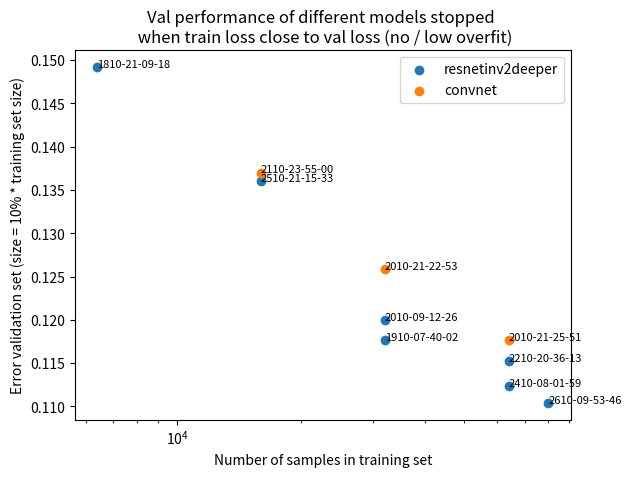
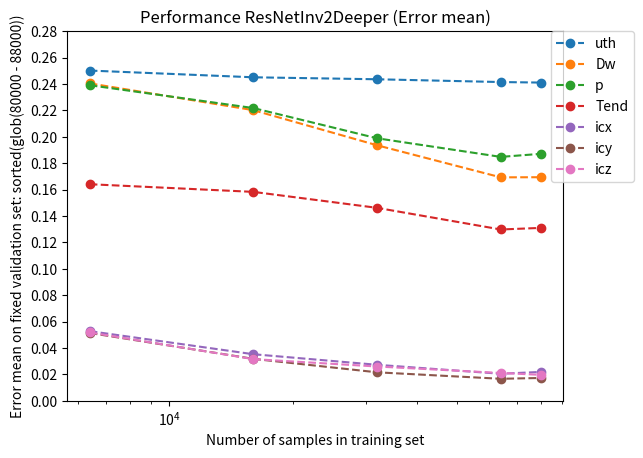
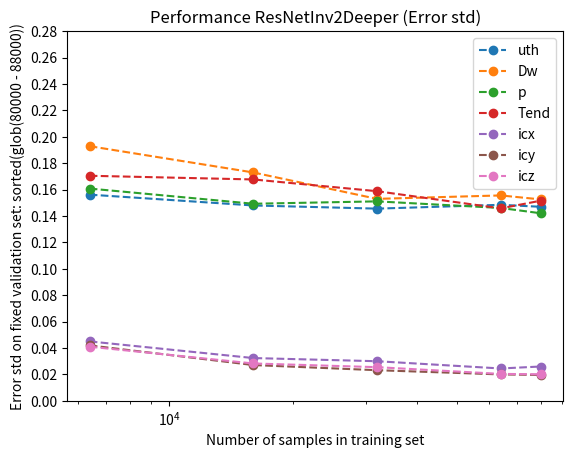
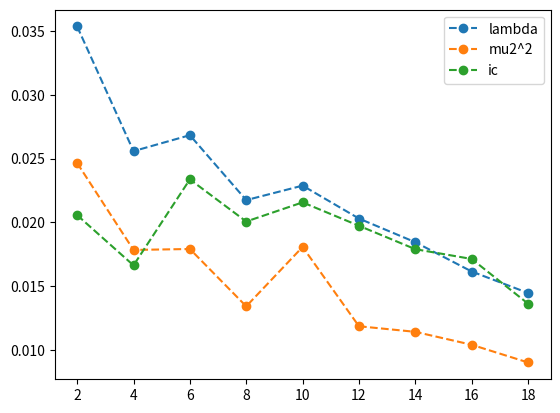
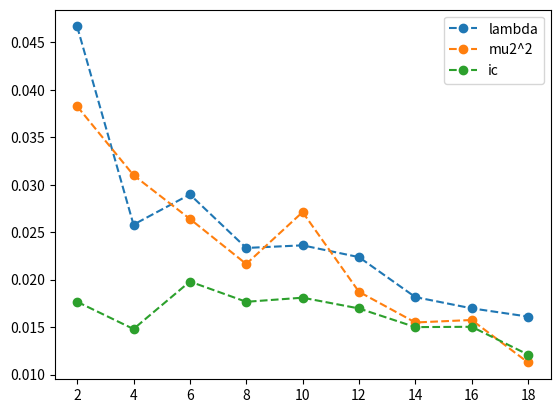

Python code for these plots, in order:
import numpy as np
import matplotlib.pyplot as plt
import seaborn as sns
from scipy.interpolate import CubicSpline
from scipy.interpolate import UnivariateSpline

show_annotation = True

def plot(x,y,label,ax,color='nocolor'):
    #plt.scatter(x, y)
    #cs = UnivariateSpline(x, y)
    #plt.plot(x, y)
    x = np.array(x)
    y = np.array(y)
    #z = np.array(z)
    #plt.errorbar(x, y, z, capsize=3, fmt='o', linestyle='--', label=label)
    if color != 'nocolor':
        plt.plot(x,y, 'o', label=label, linestyle='--', color=color)
    else:
        plt.plot(x,y, 'o', label=label, linestyle='--')
    #ax.fill_between(x, y+z, y-z, alpha=0.1)

#variance: amount of uncertainty of the error around bias

xvalues = np.linspace(5000, 100000, 2)
####################################################################################
resnetinv2deeper = {'x': [6400.0, 16000.0, 32000.0, 32000.0, 64000.0, 64000.0, 80000.0], 'y': [0.1492, 0.13605, 0.1177, 0.12, 0.1152, 0.11235, 0.1104]}
resnetinv2deeper_txt = ["1810-21-09-18", "2510-21-15-33", "1910-07-40-02", "2010-09-12-26", "2210-20-36-13", "2410-08-01-59", "2610-09-53-46"]


plt.scatter(resnetinv2deeper['x'], resnetinv2deeper['y'], label="resnetinv2deeper")
if show_annotation:
    for i, txt in enumerate(resnetinv2deeper_txt):
        plt.annotate(txt, (resnetinv2deeper['x'][i], resnetinv2deeper['y'][i]), size=8)

resnetinv2deeperavgpool = {'x': [32000.0], 'y': [0.11235]}
resnetinv2deeperavgpool_txt = ["3110-16-41-35"]

#plt.scatter(resnetinv2deeperavgpool['x'], resnetinv2deeperavgpool['y'], label="resnetinv2deeperavgpool")
#if show_annotation:
#    for i, txt in enumerate(resnetinv2deeperavgpool_txt):
#        plt.annotate(txt, (resnetinv2deeperavgpool['x'][i], resnetinv2deeperavgpool['y'][i]), size=8)
####################################################################################
convnet = {'x': [16000.0, 32000.0, 64000.0], 'y': [0.137, 0.1259, 0.1177]}
convnet_txt = ["2110-23-55-00", "2010-21-22-53", "2010-21-25-51"]

plt.scatter(convnet['x'], convnet['y'], label="convnet")

if show_annotation:
    for i, txt in enumerate(convnet_txt):
        plt.annotate(txt, (convnet['x'][i], convnet['y'][i]), size=8)


plt.legend()
plt.xscale('log')
plt.xlabel("Number of samples in training set")
plt.ylabel("Error validation set (size = 10% * training set size)")
plt.title("Val performance of different models stopped \n when train loss close to val loss (no / low overfit)")
#plt.show()
plt.savefig("models.png")

#performance slightly worse than reported above due to sometimes slightly wrong (too early / too late) saving time in v1.
########################################################################################
resnetinv2deeper = {'x': [6400.0, 16000.0, 32000.0, 64000.0, 80000.0], 'y': [0.1519, 0.1369, 0.1221, 0.11235, 0.11245],
                    'uth_mean': [0.2502, 0.2451, 0.2436, 0.2415, 0.2411], 'uth_std': [0.1562, 0.148, 0.1456, 0.1485, 0.147],
                    'Dw_mean': [0.2405, 0.2202, 0.1936, 0.1693, 0.1694], 'Dw_std': [0.1929, 0.173, 0.153, 0.1556, 0.1526],
                    'p_mean': [0.2391, 0.2218, 0.1989, 0.1848, 0.1871], 'p_std': [0.1608, 0.1493, 0.1511, 0.1461, 0.1421],
                    'Tend_mean': [0.1641, 0.1583, 0.1462, 0.1298, 0.131], 'Tend_std': [0.1705, 0.1677, 0.1588, 0.1458, 0.1516],
                    'icx_mean': [0.0528, 0.0353, 0.0273, 0.0205, 0.0219], 'icx_std': [0.045, 0.0324, 0.03, 0.0245, 0.026],
                    'icy_mean': [0.0514, 0.0318, 0.0216, 0.0167, 0.0173], 'icy_std': [0.042, 0.0271, 0.0232, 0.02, 0.0196],
                    'icz_mean': [0.0518, 0.0316, 0.026, 0.0211, 0.0197], 'icz_std': [0.041, 0.0283, 0.0255, 0.0204, 0.0201]}
resnetinv2deeper_txt = ["1810-21-09-18", "2510-21-15-33", "1910-07-40-02", "2410-08-01-59", "2610-09-53-46"]


convnet = {'x': [16000.0, 32000.0, 64000.0], 'y': [0.137, 0.1272, 0.1172],
                    'uth_mean': [0.2478, 0.246, 0.2437], 'uth_std': [0.1511, 0.1515, 0.1486],
                    'Dw_mean': [0.2164, 0.2015, 0.18], 'Dw_std': [0.1627, 0.1621, 0.1457],
                    'p_mean': [0.2179, 0.2095, 0.1902], 'p_std': [0.1449, 0.1426, 0.142],
                    'Tend_mean': [0.1583, 0.1561, 0.138], 'Tend_std': [0.1616, 0.1626, 0.1508],
                    'icx_mean': [0.0379, 0.0298, 0.0245], 'icx_std': [0.0341, 0.0298, 0.027],
                    'icy_mean': [0.0321, 0.0219, 0.0181], 'icy_std': [0.0295, 0.0231, 0.0206],
                    'icz_mean': [0.034, 0.0264, 0.0222], 'icz_std': [0.0289, 0.0252, 0.022]}
convnet_txt = ["2110-23-55-00", "2010-21-22-53", "2010-21-25-51"]



plt.figure()
plt.xscale('log')
ax = plt.gca()
plot(resnetinv2deeper['x'], resnetinv2deeper['uth_mean'],'uth', ax)
plot(resnetinv2deeper['x'], resnetinv2deeper['Dw_mean'], 'Dw', ax)
plot(resnetinv2deeper['x'], resnetinv2deeper['p_mean'], 'p', ax)
plot(resnetinv2deeper['x'], resnetinv2deeper['Tend_mean'], 'Tend', ax)
plot(resnetinv2deeper['x'], resnetinv2deeper['icx_mean'], 'icx', ax)
plot(resnetinv2deeper['x'], resnetinv2deeper['icy_mean'], 'icy', ax)
plot(resnetinv2deeper['x'], resnetinv2deeper['icz_mean'], 'icz', ax)
#mean and std evaluated on fixed validation set of 8000 tumors
#these errors may be slighlty different than previous plot for each dimension since these values calculated after training time, model is saved a little before optimal point (optimal point determined by hand)
#plt.scatter(resnetinv2deeper['x'], resnetinv2deeper['uth_mean'], )
#plt.ylim(0.0, 0.5)
plt.yticks(np.arange(0.0, 0.3, 0.02))
plt.xlabel("Number of samples in training set")
plt.ylabel("Error mean on fixed validation set: sorted(glob(80000 - 88000))")
plt.title("Performance ResNetInv2Deeper (Error mean)")
plt.legend(loc=2, bbox_to_anchor=(0.975,1), borderaxespad=0.)
#plt.show()
plt.savefig("errorresnetinv2.png")

plt.figure()
plt.xscale('log')
ax = plt.gca()
plot(resnetinv2deeper['x'], resnetinv2deeper['uth_std'],'uth', ax)
plot(resnetinv2deeper['x'], resnetinv2deeper['Dw_std'], 'Dw', ax)
plot(resnetinv2deeper['x'], resnetinv2deeper['p_std'], 'p', ax)
plot(resnetinv2deeper['x'], resnetinv2deeper['Tend_std'], 'Tend', ax)
plot(resnetinv2deeper['x'], resnetinv2deeper['icx_std'], 'icx', ax)
plot(resnetinv2deeper['x'], resnetinv2deeper['icy_std'], 'icy', ax)
plot(resnetinv2deeper['x'], resnetinv2deeper['icz_std'], 'icz', ax)
#mean and std evaluated on fixed validation set of 8000 random tumors
#these errors may be slighlty different than previous plot for each dimension since these values calculated after training time, model is saved a little before optimal point (optimal point determined by hand)
#plt.scatter(resnetinv2deeper['x'], resnetinv2deeper['uth_mean'], )
#plt.ylim(0.0, 0.5)
plt.yticks(np.arange(0.0, 0.3, 0.02))
plt.xlabel("Number of samples in training set")
plt.ylabel("Error std on fixed validation set: sorted(glob(80000 - 88000))")
plt.title("Performance ResNetInv2Deeper (Error std)")
plt.legend(loc=0, bbox_to_anchor=(1,1))
#plt.show()
plt.savefig("stdresnetinv2.png")




#Training of unthresholded (GT volume distribution) -> (sqrt(D/p), Tp, x,y,z) are ["2810-12-51-15", "2810-13-35-54", "2910-08-20-22", "2910-15-44-21"], last one has best performance
##################################################################
############ TRAINING WITH 2 THRESHOLDS ##########################

resnetinv2deeper_2thrs_unoptimized = {'x': [64000.0], 'y': [0.1168],
                                'uth1_mean': [0.2205], 'uth1_std': [0.1515],
                                'uth2_mean': [0.1753], 'uth2_std': [0.1345],
                                'Dw_mean': [0.163], 'Dw_std': [0.1457],
                                'p_mean': [0.1864], 'p_std': [0.1475],
                            'Tend_mean:': [0.1304], 'Tend_std': [0.1463],
                              'icx_mean': [0.0213], 'icx_std': [0.0194],
                              'icy_mean': [0.0159], 'icy_std': [0.014],
                              'icz_mean': [0.0208], 'icz_std': [0.0187]
                                }
resnetinv2deeper_2thrs_unoptimized_txt = ["0111-16-11-42"]
#between 64000.0 with 2 thresholds and 1 threshold THERE IS NO QUALITATIVE DIFFERENCE IN THE ERROR DISTRIBUTIONS!
#####################################################################
resnetinv2deeper_2thrs_optimized = {'x': [64000.0, 80000.0], 'y': [0.105, 0.10674],
                                'uth1_mean': [0.2063, 0.2086], 'uth1_std': [0.1406, 0.1406],
                                'uth2_mean': [0.1331, 0.1336], 'uth2_std': [0.1049, 0.1068],
                                'Dw_mean': [0.1499, 0.1502], 'Dw_std': [0.1317, 0.1322],
                                'p_mean': [0.1786, 0.1793], 'p_std': [0.1355, 0.1345],
                            'Tend_mean:': [0.1216, 0.1252], 'Tend_std': [0.1478, 0.1488],
                              'icx_mean': [0.0185, 0.0197], 'icx_std': [0.0171, 0.019],
                              'icy_mean': [0.0143, 0.017], 'icy_std': [0.0138, 0.0156],
                              'icz_mean': [0.0176, 0.0195], 'icz_std': [0.0163, 0.0178]
                                }
resnetinv2deeper_2thrs_optimized_txt = ["0311-09-42-03", "0411-22-45-55"]

#NOT ENOUGH EVIDENCE THAT L2 is better with 2thrs and D,p,T: ["0711-10-43-27", "0611-23-38-08"]
####################################################################
#NUM_THRESHOLDS = 100 or > 1 leads to big oscillations in validation loss!!!
#WITH PET SCAN:
#"0711-12-45-47": first with pet, starts overfitting from the beginning
#"0711-17-53-22": works but has oscillations, using l2+convnet+weightdecay+nodropout leads also to oscillations ("1011-10-16-13"), reducing numthrs=2 ("0911-11-13-26") does also not solve the problem, unsuccessful trainings with l2: "1011-16-15-27", "1011-14-50-20"

#now y is not error but validation loss, if trained with l2:
resnetinv2deeper_pet_new = {'x': [64000.0, 64000.0, 64000.0, 64000.0, 64000.0, 64000.0, 64000.0, 80000.0, 80000.0], 'y_loss': [0.10344, np.sqrt(0.02), np.sqrt(0.035153), np.sqrt(0.027413), np.sqrt(0.026294), np.sqrt(0.022221), np.sqrt(0.020252), np.sqrt(0.019457), np.sqrt(0.017834)],
                            'uth1_mean': [0.0555, 0.0265, 0.0684, 0.0512, 0.0415, 0.0358, 0.029, 0.0278, 0.0216], 'uth1_std': [0.06, 0.0248, 0.0704, 0.051, 0.0437, 0.0354, 0.0272, 0.027, 0.0239],
                            'uth2_mean': [0.1082, 0.0507, 0.1191, 0.0887, 0.083, 0.0612, 0.0533, 0.0504, 0.0388], 'uth2_std': [0.099, 0.0497, 0.102, 0.0815, 0.0758, 0.0601, 0.0499, 0.0495, 0.0406],
                            'lambda_mean': [0.035342, 0.025579, 0.026828, 0.021744, 0.022877, 0.020299, 0.018445, 0.016152, 0.014469], 'lambda_std': [0.046677, 0.025797, 0.028976, 0.02334, 0.023616, 0.022374, 0.018162, 0.016978, 0.016108],#ranged error
                            'mu_mean': [0.024648, 0.01784, 0.017915, 0.013425, 0.018076, 0.011864, 0.011426, 0.010414, 0.009027], 'mu_std': [0.038265, 0.031007, 0.026404, 0.02165, 0.027118, 0.01872, 0.015488, 0.015749, 0.011273], #ranged error
                            'v_mean': [0.146411, 0.139124, 0.142096, 0.13922, 0.14227, 0.138953, 0.139406, 0.138459, 0.138004], 'v_std': [0.121849, 0.110687, 0.111292, 0.109908, 0.111722, 0.109659, 0.109596, 0.110003, 0.109686], #ranged error
                            'icx_mean': [0.0223, 0.0193, 0.0258, 0.0225, 0.0235, 0.0215, 0.0191, 0.0197, 0.0146], 'icx_std': [0.0195, 0.0169, 0.0221, 0.0197, 0.0198, 0.0184, 0.0161, 0.017, 0.0129],
                            'icy_mean': [0.0182, 0.0137, 0.0186, 0.0164, 0.0178, 0.0175, 0.0158, 0.0143, 0.0121], 'icy_std': [0.0154, 0.012, 0.0164, 0.0148, 0.0152, 0.0151, 0.0132, 0.0124, 0.0106],
                            'icz_mean': [0.0212, 0.0169, 0.0257, 0.0213, 0.0234, 0.0202, 0.0188, 0.0174, 0.0142], 'icz_std': [0.0181, 0.0155, 0.0209, 0.0185, 0.0193, 0.0174, 0.0157, 0.0157, 0.0128]
}

resnetinv2deeper_pet_new_txt = ["0711-17-53-22", "1011-09-46-45", "1611-12-33-59", "1811-10-25-07", "2211-16-28-14", "2211-18-50-33", "2411-10-33-06 (epoch25)", "2611-21-06-42 (epoch16)", "0512-12-35-48 (epoch 37)"]

resnetinv2deeper_pet_new_modelname = ["ResNetInv2DeeperPool", "ResNetInv2SmallPool", "ResNetInvPreActDirect_Small", "ResNetInvPreActDirect_Medium", "PreActNetConstant_16_n1", "NetConstant_noBN_16_n1", "NetConstant_noBN_32_n1", "NetConstant_noBN_64_n1", "NetConstant_noBN_64_n4_l4"]
resnetinv2deeper_pet_version = ["v3", "v3", "v4", "v4", "v4-exper-wide", "v4-exper-wide", "v4-exper-wide", "v4-exper-wide", "v5"]


plt.figure()
#plt.xscale('log')
ax = plt.gca()
plot([2,4,6,8,10,12,14,16, 18], resnetinv2deeper_pet_new['lambda_mean'], 'lambda', ax)
plot([2,4,6,8,10,12,14,16, 18], resnetinv2deeper_pet_new['mu_mean'], 'mu2^2', ax)
#plot([2,4,6,8,10,12,14,16], resnetinv2deeper_pet_new['v_mean'], 'Tend', ax)
#plot([2,4,6,8,10,12,14,16], resnetinv2deeper_pet_new['icx_mean'], 'icx', ax, 'k')
#plot([2,4,6,8,10,12,14,16], resnetinv2deeper_pet_new['icy_mean'], 'icy', ax, 'k')
#plot([2,4,6,8,10,12,14,16], resnetinv2deeper_pet_new['icz_mean'], 'icz', ax, 'k')
ic = (np.array(resnetinv2deeper_pet_new['icx_mean']) + np.array(resnetinv2deeper_pet_new['icy_mean']) + np.array(resnetinv2deeper_pet_new['icz_mean']))/3
print(ic)
plot([2,4,6,8,10,12,14,16, 18], ic, 'ic', ax)
plt.legend()
plt.savefig("pet2.png")
plt.figure()
#plt.xscale('log')
ax = plt.gca()
plot([2,4,6,8,10,12,14,16, 18], resnetinv2deeper_pet_new['lambda_std'], 'lambda', ax)
plot([2,4,6,8,10,12,14,16, 18], resnetinv2deeper_pet_new['mu_std'], 'mu2^2', ax)
#plot([2,4,6,8,10,12,14,16], resnetinv2deeper_pet_new['v_mean'], 'Tend', ax)
#plot([2,4,6,8,10,12,14,16], resnetinv2deeper_pet_new['icx_mean'], 'icx', ax, 'k')
#plot([2,4,6,8,10,12,14,16], resnetinv2deeper_pet_new['icy_mean'], 'icy', ax, 'k')
#plot([2,4,6,8,10,12,14,16], resnetinv2deeper_pet_new['icz_mean'], 'icz', ax, 'k')
ic = (np.array(resnetinv2deeper_pet_new['icx_std']) + np.array(resnetinv2deeper_pet_new['icy_std']) + np.array(resnetinv2deeper_pet_new['icz_std']))/3
print(ic)
plot([2,4,6,8,10,12,14,16, 18], ic, 'ic', ax)
plt.legend()
plt.savefig("pet2-std.png")





#the problem for oscillations is not num_thresholds ("1111-10-49-24"), it's not updating learning rate every batch ("1111-13-23-07"), it's not b=0.5 ("1111-14-41-23")
#smaller learning rate on "1011-09-46-45" did not change oscillations at least in first few epochs ("1911-20-39-41")

#---------------------------
#!!!!!!!!!!!!!!!!!!!!!!!!!!!
#v4-exper-wide:
#"2211-16-28-14": PreActNetConstant_16_n1 reaches val loss 0.026 which is not bad BUT OSCILLATES STRONGLY --> remove BN!
#"2211-18-50-33": is the same as above BUT HAS NO BATCHNORM -> (slightly) better performance AND HAS NO SUCH OSCILLATIONS!!!
#THIS IS THE REASON WE REMOVE BATCHNORM!!!!!!!
#!!!!!!!!!!!!!!!!!!!!!!!!!!!!!!!!!!!!!!!!!!!!!!!!


#Fourier transform (1.12.2020)
#We do not notice any significant improvement using the fourier transform (either as a normal channel or with a separate "network" for itself). However the training runs we tried were not particularly wide or deep, significant improvements may be visible with architectures with more parameters (maybe), since these are all models which are underfitting.

#Training runs: 2211-18-50-33 (16 filters, l5) - smallest number of parameters, 2411-10-33-06 (32 filters - has biggest number of parameters: 300k) has best performance
#2911-11-55-58, 3011-15-00-54, 3011-21-01-38 are all fourier runs which do not perform bad at all, but their performance is not as good as anticipated

#We continue training with 32 filters (only slight improvement with 64 filters in shallow architecture), maybe deep architecture + 64 filters better? 64 filters had even more data but performance boost was small (2411-10-33-06, 2611-21-06-42)

#TWONET also does not seem to be better than simply using fourier transform as additional channel (3011-15-00-54 vs 3011-21-01-38)
#Fourier transform

#Fourier transform and space (2911-11-55-58) vs no fourier transform - only space (0212-14-10-44) --> they perform the same

#BN vs NOBN: BN has still oscillations in val loss (0312-16-31-25, 0412-08-56-35) vs NOBN has only small oscillations in valloss (2211-18-50-33)

#Normtail (front part of network not normalized, back part normalized): breaks into nan at some point (1012-21-36-37)

#(Conv->Relu)*4 vs (Conv->Relu)*2 (without norm): 4x (0512-12-35-48) has similar performance to 2x (2611-21-06-42)


####################################################
### EXPERIMENTS WITH NORM BUT WITHOUT NECROTIC/NORMALIZED PET (2.1.2021)
## Normtail (the front is not normalized because volume mostly empty) but the back is, does not work (1012-21-36-37: NaN, 1112-22-15-08: learning rate too small, slow learning)
## exclusively FT (1212-16-47-01) vs NOFT (1812-12-06-23) with normalization: NOFT performs significantly better
####################################################

####################################################
## EXPERIMENTS WITH NECROTIC / NORMALIZED PET (v7)
## first training, slightly asymmetric architecture: 2212-11-54-40 (best performance: 5e-4 for (infiltration length, Tp) after five day training, some generalization gap)
##very small difference between 2212-11-54-40 (with necrotic+normalized pet) vs 1812-12-06-23 (no necrotic / normalized pet) during first epochs
## ConvNormRelu (2712-11-59-37): performed worse, could be due to wrong learning rate, but this was the heuristically found lr (training with small trainset) --> would need more experimentation, however normway could be better because it allows to norm after maxpool
## first normway training: 2312-18-05-49, we see it performs similarly to the one above so we continue experimentation with this


## Two archs: BIG 128 wide and deep with no weight decay (2912-00-14-44) and some weight decay (2912-11-35-58), we continue with weight decay training, but stop since performance is comparable with 2212-11-54-40 which is only 64 wide, so for the moment we continue with 64 filter wide networks (probably 128 has just much more parameters than needed)

## Training a not so deep architecture with no norm (3112-12-56-20) which is the best performing architecture right now vs a deeper architecture with norm (0201-11-39-27). --> the deeper architecture with norm is not significantly better, it is slightly better in terms of performance reached in number of epochs, but not in terms of performance reached after a certain training time, so we prefer simpler architecture because: 1. it is less deep 2. it does not use norm 3. it is faster to train -> since we generate different tumors each epoch, faster training is preferrable as it allows the network to see more tumors in the same span of training time

#We continue with the 3112-12-56-20 arch and as we notice overfitting towards the end of training, we want to see the effect of weight decay=0.05 and smaller batch size 32, so we start 0501-12-51-17 and see that at the beginning of training, the additional regularization does not hurt training, so we can continue using these hyperparameters for the next trainings.

#There is also another training run 2912-11-35-58, but it is too massive and training takes too long, which is why this arch is discarded.

#Before training main arch 0701-09-37-48, we try out the effect of dropout on the last layer (0601-13-59-02), but the effect makes everything too noisy and training looks already superslow in the first few epochs, so we discard using dropout (at least with dropout probability as used here).





#final training for growth: 1401-21-45-28/epoch50
#final training for xyz: 0701-09-37-48/epoch48

#predicting (D,p,T) in ablation analysis: 2201-20-14-05/epoch34

#ONLY MRI (in presention):
#growth: 2801-12-55-55 (overfits early, so there will be probably another training with more regularization)
#xyz: 0502-13-56-41 (training at the time of writing)


